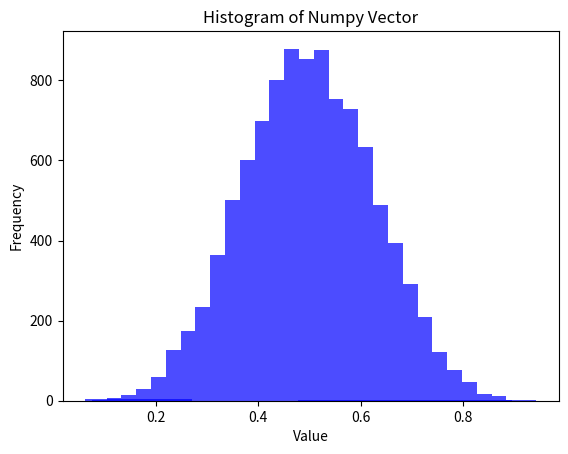

The script that saved this image:
# 자격에 대하여
# 어떤 일에 대한 본인의 자격은 자신의 생각이 그렇게 
# 중요하지 않음.

# 진짜 중요한 것은 타인이 생각하는 그 자리에 대한
# 본인의 자격이 중요함.

# numpy, pandas, matplotlib 설치해볼것!

import numpy as np
import matplotlib.pyplot as plt

# 예제 넘파이 배열 생성
data = np.random.rand(10)
# sum(data < 0.18)

# 히스토그램 그리기
plt.clf()
plt.hist(data, bins=4, alpha=0.7, color='blue')
plt.title('Histogram of Numpy Vector')
plt.xlabel('Value')
plt.ylabel('Frequency')
plt.grid(True)
plt.show()


# x=np.random.rand(50000) \
#     .reshape(-1, 5) \
#     .mean(axis=1)
x=np.random.rand(10000, 5).mean(axis=1)
plt.hist(x, bins=30, alpha=0.7, color='blue')
plt.title('Histogram of Numpy Vector')
plt.xlabel('Value')
plt.ylabel('Frequency')
plt.grid(False)
plt.show()


import numpy as np

x=np.arange(33)
sum(x)/33
sum((x - 16) * 1/33)
(x - 16)**2
np.unique((x - 16)**2)

np.unique((x - 16)**2) * (2/33)
sum(np.unique((x - 16)**2) * (2/33))

# E[X^2]
sum(x**2 * (1/33))

# Var(X) = E[X^2] - (E[X])^2
sum(x**2 * (1/33)) - 16**2


## Example
x=np.arange(4)
x
pro_x=np.array([1/6, 2/6, 2/6, 1/6])
pro_x

# 기대값
Ex=sum(x * pro_x)
Exx=sum(x**2 * pro_x)

# 분산
Exx - Ex**2
sum((x - Ex)**2 * pro_x)

## Example
x=np.arange(99)
x

# 1-50-1 벡터
x_1_50_1=np.concatenate((np.arange(1, 51), np.arange(49, 0, -1)))
pro_x=x_1_50_1/2500

# 기대값
Ex=sum(x * pro_x)
Exx=sum(x**2 * pro_x)

# 분산
Exx - Ex**2
sum((x - Ex)**2 * pro_x)

sum(np.arange(50))+sum(np.arange(51))



